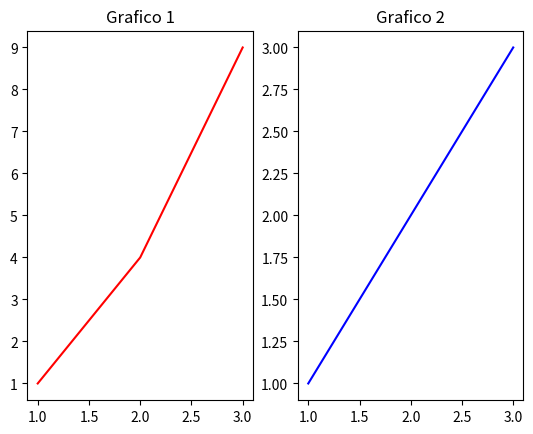

Python code for this plot:
import matplotlib.pyplot as plt
fig, (ax1, ax2) = plt.subplots(1, 2) # 1 fila, 2 columnas
# Primer grafico
ax1.plot([1, 2, 3], [1, 4, 9], color="red")
ax1.set_title("Grafico 1")
# Segundo grafico
ax2.plot([1, 2, 3], [1, 2, 3], color="blue")
ax2.set_title("Grafico 2")
plt.show()
